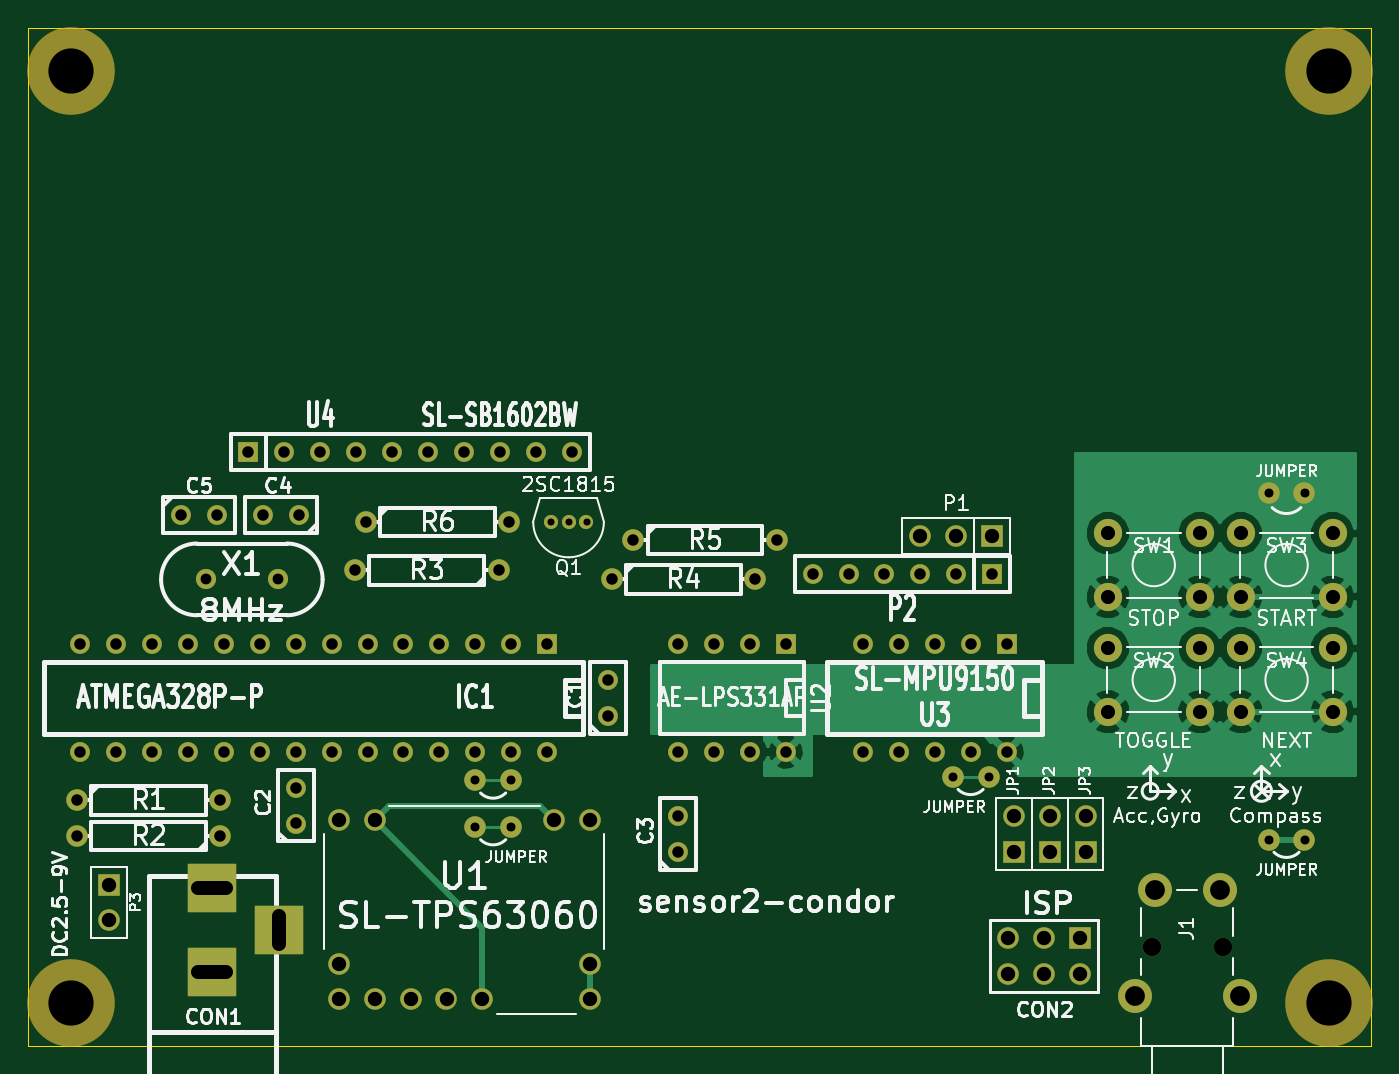
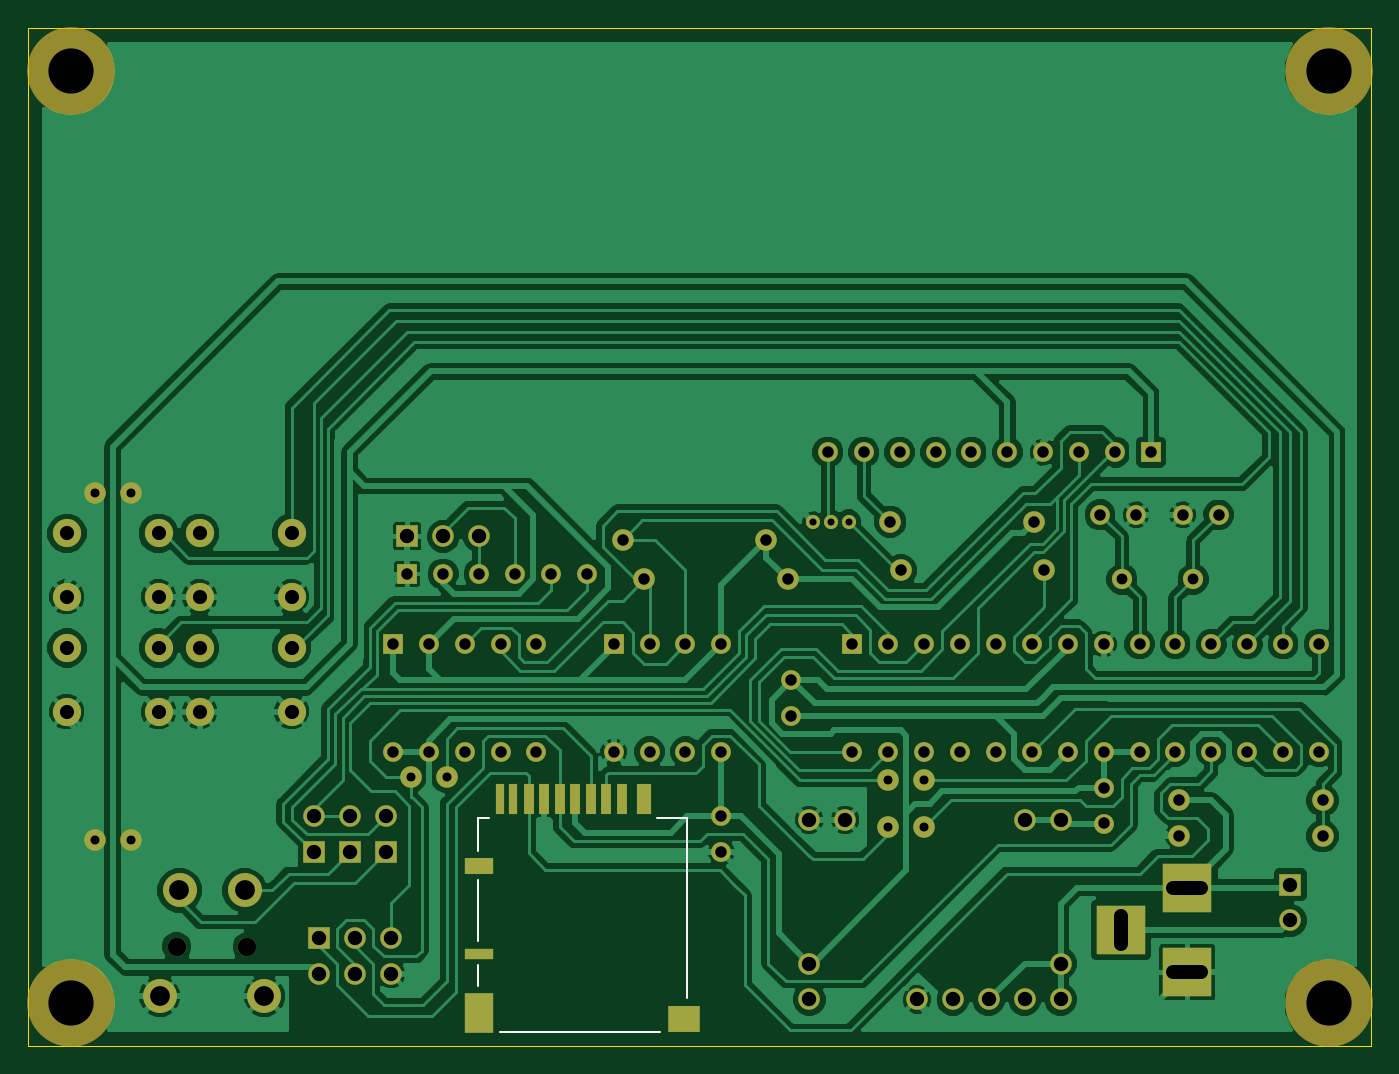
Circuit board: 9 layer files. Board 95.0 x 72.0 mm.
- bottom_copper: sensor2-B_Cu.gbl (98068 bytes)
- bottom_mask: sensor2-B_Mask.gbs (3756 bytes)
- bottom_silk: sensor2-B_SilkS.gbo (4016 bytes)
- outline: sensor2-Edge_Cuts.gbr (404 bytes)
- top_copper: sensor2-F_Cu.gtl (22183 bytes)
- top_mask: sensor2-F_Mask.gts (3267 bytes)
- top_silk: sensor2-F_SilkS.gto (51964 bytes)
- drill: sensor2-NPTH.drl (279 bytes)
- drill: sensor2.drl (2274 bytes)

=== bottom_copper: sensor2-B_Cu.gbl (98068 bytes, source omitted) ===
=== bottom_mask: sensor2-B_Mask.gbs ===
G04 (created by PCBNEW (2013-jul-07)-stable) date 2014年09月14日 18時05分48秒*
%MOIN*%
G04 Gerber Fmt 3.4, Leading zero omitted, Abs format*
%FSLAX34Y34*%
G01*
G70*
G90*
G04 APERTURE LIST*
%ADD10C,0.006*%
%ADD11C,0.06*%
%ADD12R,0.055X0.055*%
%ADD13C,0.055*%
%ADD14R,0.06X0.06*%
%ADD15C,0.056*%
%ADD16R,0.0393701X0.0866142*%
%ADD17R,0.0275591X0.0866142*%
%ADD18R,0.0255906X0.0866142*%
%ADD19R,0.0787402X0.0472441*%
%ADD20R,0.0787402X0.0314961*%
%ADD21R,0.0787402X0.110236*%
%ADD22R,0.0905512X0.0748031*%
%ADD23R,0.1378X0.1378*%
%ADD24C,0.0787402*%
%ADD25C,0.0393701*%
%ADD26C,0.244094*%
%ADD27C,0.0944882*%
%ADD28C,0.0511811*%
G04 APERTURE END LIST*
G54D10*
G54D11*
X9827Y2867D03*
X9827Y3867D03*
X9827Y7867D03*
X10827Y2867D03*
X11827Y2867D03*
X12827Y2867D03*
X13827Y2867D03*
X16827Y2867D03*
X16827Y7867D03*
X15827Y7867D03*
X16827Y3867D03*
X10827Y7867D03*
G54D12*
X28027Y14717D03*
G54D13*
X27027Y14717D03*
X26027Y14717D03*
X25027Y14717D03*
X24027Y14717D03*
X23027Y14717D03*
G54D12*
X7311Y18110D03*
G54D13*
X8311Y18110D03*
X9311Y18110D03*
X10311Y18110D03*
X11311Y18110D03*
X12311Y18110D03*
X13311Y18110D03*
X14311Y18110D03*
X15311Y18110D03*
X16311Y18110D03*
G54D11*
X2527Y8417D03*
X6527Y8417D03*
X6527Y7417D03*
X2527Y7417D03*
X14277Y14817D03*
X10277Y14817D03*
X10577Y16167D03*
X14577Y16167D03*
X17427Y14567D03*
X21427Y14567D03*
X18027Y15667D03*
X22027Y15667D03*
G54D14*
X30477Y4567D03*
G54D11*
X30477Y3567D03*
X29477Y4567D03*
X29477Y3567D03*
X28477Y4567D03*
X28477Y3567D03*
G54D14*
X28027Y15767D03*
G54D11*
X27027Y15767D03*
X26027Y15767D03*
G54D14*
X3427Y6067D03*
G54D11*
X3427Y5067D03*
G54D14*
X30627Y6967D03*
G54D11*
X30627Y7967D03*
G54D14*
X29627Y6967D03*
G54D11*
X29627Y7967D03*
G54D14*
X28627Y6967D03*
G54D11*
X28627Y7967D03*
G54D15*
X6127Y14567D03*
X8127Y14567D03*
G54D16*
X21437Y8464D03*
G54D17*
X22047Y8464D03*
X22480Y8464D03*
X22913Y8464D03*
X23346Y8464D03*
X23779Y8464D03*
X24212Y8464D03*
X24645Y8464D03*
G54D18*
X25078Y8464D03*
X25452Y8464D03*
G54D19*
X26023Y6574D03*
G54D20*
X26023Y4133D03*
G54D21*
X26023Y2500D03*
G54D22*
X20314Y2322D03*
G54D12*
X22277Y12767D03*
G54D13*
X21277Y12767D03*
X20277Y12767D03*
X19277Y12767D03*
X19277Y9767D03*
X20277Y9767D03*
X21277Y9767D03*
X22277Y9767D03*
X14627Y12767D03*
X13627Y12767D03*
X12627Y12767D03*
X11627Y12767D03*
X10627Y12767D03*
X9627Y12767D03*
X8627Y12767D03*
X7627Y12767D03*
X6627Y12767D03*
X5627Y12767D03*
X4627Y12767D03*
X3627Y12767D03*
X2627Y12767D03*
G54D12*
X15627Y12767D03*
G54D13*
X2627Y9767D03*
X3627Y9767D03*
X4627Y9767D03*
X5627Y9767D03*
X6627Y9767D03*
X7627Y9767D03*
X8627Y9767D03*
X9627Y9767D03*
X10627Y9767D03*
X11627Y9767D03*
X12627Y9767D03*
X13627Y9767D03*
X14627Y9767D03*
X15627Y9767D03*
G54D12*
X28427Y12767D03*
G54D13*
X27427Y12767D03*
X26427Y12767D03*
X25427Y12767D03*
X24427Y12767D03*
X24427Y9767D03*
X25427Y9767D03*
X26427Y9767D03*
X27427Y9767D03*
X28427Y9767D03*
X8727Y16367D03*
X7727Y16367D03*
X5427Y16367D03*
X6427Y16367D03*
X8627Y7767D03*
X8627Y8767D03*
X19277Y6967D03*
X19277Y7967D03*
X17327Y10767D03*
X17327Y11767D03*
G54D23*
X6299Y5984D03*
X6299Y3622D03*
X8149Y4803D03*
G54D24*
X31248Y10881D03*
X31248Y12653D03*
X33807Y12653D03*
X33807Y10881D03*
X34948Y10881D03*
X34948Y12653D03*
X37507Y12653D03*
X37507Y10881D03*
X34948Y14081D03*
X34948Y15853D03*
X37507Y15853D03*
X37507Y14081D03*
X31248Y14081D03*
X31248Y15853D03*
X33807Y15853D03*
X33807Y14081D03*
G54D25*
X16227Y16167D03*
X15727Y16167D03*
X16727Y16167D03*
G54D26*
X2362Y28740D03*
X2362Y2755D03*
X37401Y28740D03*
X37401Y2755D03*
G54D27*
X32559Y5905D03*
X34370Y5905D03*
X32007Y2952D03*
X34921Y2952D03*
G54D28*
X34448Y4330D03*
X32480Y4330D03*
G54D11*
X35727Y16967D03*
X36727Y16967D03*
X36727Y7317D03*
X35727Y7317D03*
X13627Y7667D03*
X14627Y7667D03*
X13627Y8967D03*
X14627Y8967D03*
X27927Y9067D03*
X26927Y9067D03*
M02*

=== bottom_silk: sensor2-B_SilkS.gbo ===
G04 (created by PCBNEW (2013-jul-07)-stable) date 2014年09月14日 18時05分48秒*
%MOIN*%
G04 Gerber Fmt 3.4, Leading zero omitted, Abs format*
%FSLAX34Y34*%
G01*
G70*
G90*
G04 APERTURE LIST*
%ADD10C,0.006*%
%ADD11C,0.00590551*%
%ADD12C,0.06*%
%ADD13R,0.055X0.055*%
%ADD14C,0.055*%
%ADD15R,0.06X0.06*%
%ADD16C,0.056*%
%ADD17R,0.0393701X0.0866142*%
%ADD18R,0.0275591X0.0866142*%
%ADD19R,0.0255906X0.0866142*%
%ADD20R,0.0787402X0.0472441*%
%ADD21R,0.0787402X0.0314961*%
%ADD22R,0.0787402X0.110236*%
%ADD23R,0.0905512X0.0748031*%
%ADD24R,0.1378X0.1378*%
%ADD25C,0.0787402*%
%ADD26C,0.0393701*%
%ADD27C,0.244094*%
%ADD28C,0.0944882*%
%ADD29C,0.0511811*%
G04 APERTURE END LIST*
G54D10*
G54D11*
X25433Y1968D02*
X20984Y1968D01*
X26062Y3818D02*
X26062Y3228D01*
X26062Y6181D02*
X26062Y4488D01*
X25748Y7913D02*
X26062Y7913D01*
X26062Y7913D02*
X26062Y7007D01*
X20236Y2913D02*
X20236Y7913D01*
X20236Y7913D02*
X21062Y7913D01*
%LPC*%
G54D12*
X9827Y2867D03*
X9827Y3867D03*
X9827Y7867D03*
X10827Y2867D03*
X11827Y2867D03*
X12827Y2867D03*
X13827Y2867D03*
X16827Y2867D03*
X16827Y7867D03*
X15827Y7867D03*
X16827Y3867D03*
X10827Y7867D03*
G54D13*
X28027Y14717D03*
G54D14*
X27027Y14717D03*
X26027Y14717D03*
X25027Y14717D03*
X24027Y14717D03*
X23027Y14717D03*
G54D13*
X7311Y18110D03*
G54D14*
X8311Y18110D03*
X9311Y18110D03*
X10311Y18110D03*
X11311Y18110D03*
X12311Y18110D03*
X13311Y18110D03*
X14311Y18110D03*
X15311Y18110D03*
X16311Y18110D03*
G54D12*
X2527Y8417D03*
X6527Y8417D03*
X6527Y7417D03*
X2527Y7417D03*
X14277Y14817D03*
X10277Y14817D03*
X10577Y16167D03*
X14577Y16167D03*
X17427Y14567D03*
X21427Y14567D03*
X18027Y15667D03*
X22027Y15667D03*
G54D15*
X30477Y4567D03*
G54D12*
X30477Y3567D03*
X29477Y4567D03*
X29477Y3567D03*
X28477Y4567D03*
X28477Y3567D03*
G54D15*
X28027Y15767D03*
G54D12*
X27027Y15767D03*
X26027Y15767D03*
G54D15*
X3427Y6067D03*
G54D12*
X3427Y5067D03*
G54D15*
X30627Y6967D03*
G54D12*
X30627Y7967D03*
G54D15*
X29627Y6967D03*
G54D12*
X29627Y7967D03*
G54D15*
X28627Y6967D03*
G54D12*
X28627Y7967D03*
G54D16*
X6127Y14567D03*
X8127Y14567D03*
G54D17*
X21437Y8464D03*
G54D18*
X22047Y8464D03*
X22480Y8464D03*
X22913Y8464D03*
X23346Y8464D03*
X23779Y8464D03*
X24212Y8464D03*
X24645Y8464D03*
G54D19*
X25078Y8464D03*
X25452Y8464D03*
G54D20*
X26023Y6574D03*
G54D21*
X26023Y4133D03*
G54D22*
X26023Y2500D03*
G54D23*
X20314Y2322D03*
G54D13*
X22277Y12767D03*
G54D14*
X21277Y12767D03*
X20277Y12767D03*
X19277Y12767D03*
X19277Y9767D03*
X20277Y9767D03*
X21277Y9767D03*
X22277Y9767D03*
X14627Y12767D03*
X13627Y12767D03*
X12627Y12767D03*
X11627Y12767D03*
X10627Y12767D03*
X9627Y12767D03*
X8627Y12767D03*
X7627Y12767D03*
X6627Y12767D03*
X5627Y12767D03*
X4627Y12767D03*
X3627Y12767D03*
X2627Y12767D03*
G54D13*
X15627Y12767D03*
G54D14*
X2627Y9767D03*
X3627Y9767D03*
X4627Y9767D03*
X5627Y9767D03*
X6627Y9767D03*
X7627Y9767D03*
X8627Y9767D03*
X9627Y9767D03*
X10627Y9767D03*
X11627Y9767D03*
X12627Y9767D03*
X13627Y9767D03*
X14627Y9767D03*
X15627Y9767D03*
G54D13*
X28427Y12767D03*
G54D14*
X27427Y12767D03*
X26427Y12767D03*
X25427Y12767D03*
X24427Y12767D03*
X24427Y9767D03*
X25427Y9767D03*
X26427Y9767D03*
X27427Y9767D03*
X28427Y9767D03*
X8727Y16367D03*
X7727Y16367D03*
X5427Y16367D03*
X6427Y16367D03*
X8627Y7767D03*
X8627Y8767D03*
X19277Y6967D03*
X19277Y7967D03*
X17327Y10767D03*
X17327Y11767D03*
G54D24*
X6299Y5984D03*
X6299Y3622D03*
X8149Y4803D03*
G54D25*
X31248Y10881D03*
X31248Y12653D03*
X33807Y12653D03*
X33807Y10881D03*
X34948Y10881D03*
X34948Y12653D03*
X37507Y12653D03*
X37507Y10881D03*
X34948Y14081D03*
X34948Y15853D03*
X37507Y15853D03*
X37507Y14081D03*
X31248Y14081D03*
X31248Y15853D03*
X33807Y15853D03*
X33807Y14081D03*
G54D26*
X16227Y16167D03*
X15727Y16167D03*
X16727Y16167D03*
G54D27*
X2362Y28740D03*
X2362Y2755D03*
X37401Y28740D03*
X37401Y2755D03*
G54D28*
X32559Y5905D03*
X34370Y5905D03*
X32007Y2952D03*
X34921Y2952D03*
G54D29*
X34448Y4330D03*
X32480Y4330D03*
G54D12*
X35727Y16967D03*
X36727Y16967D03*
X36727Y7317D03*
X35727Y7317D03*
X13627Y7667D03*
X14627Y7667D03*
X13627Y8967D03*
X14627Y8967D03*
X27927Y9067D03*
X26927Y9067D03*
M02*

=== outline: sensor2-Edge_Cuts.gbr ===
G04 (created by PCBNEW (2013-jul-07)-stable) date 2014年09月14日 18時05分48秒*
%MOIN*%
G04 Gerber Fmt 3.4, Leading zero omitted, Abs format*
%FSLAX34Y34*%
G01*
G70*
G90*
G04 APERTURE LIST*
%ADD10C,0.006*%
%ADD11C,0.00393701*%
G04 APERTURE END LIST*
G54D10*
G54D11*
X1181Y1574D02*
X1181Y29921D01*
X38582Y1574D02*
X1181Y1574D01*
X38582Y29921D02*
X38582Y1574D01*
X1181Y29921D02*
X38582Y29921D01*
M02*

=== top_copper: sensor2-F_Cu.gtl (22183 bytes, source omitted) ===
=== top_mask: sensor2-F_Mask.gts ===
G04 (created by PCBNEW (2013-jul-07)-stable) date 2014年09月14日 18時05分48秒*
%MOIN*%
G04 Gerber Fmt 3.4, Leading zero omitted, Abs format*
%FSLAX34Y34*%
G01*
G70*
G90*
G04 APERTURE LIST*
%ADD10C,0.006*%
%ADD11C,0.06*%
%ADD12R,0.055X0.055*%
%ADD13C,0.055*%
%ADD14R,0.06X0.06*%
%ADD15C,0.056*%
%ADD16R,0.1378X0.1378*%
%ADD17C,0.0787402*%
%ADD18C,0.0393701*%
%ADD19C,0.244094*%
%ADD20C,0.0944882*%
%ADD21C,0.0511811*%
G04 APERTURE END LIST*
G54D10*
G54D11*
X9827Y2867D03*
X9827Y3867D03*
X9827Y7867D03*
X10827Y2867D03*
X11827Y2867D03*
X12827Y2867D03*
X13827Y2867D03*
X16827Y2867D03*
X16827Y7867D03*
X15827Y7867D03*
X16827Y3867D03*
X10827Y7867D03*
G54D12*
X28027Y14717D03*
G54D13*
X27027Y14717D03*
X26027Y14717D03*
X25027Y14717D03*
X24027Y14717D03*
X23027Y14717D03*
G54D12*
X7311Y18110D03*
G54D13*
X8311Y18110D03*
X9311Y18110D03*
X10311Y18110D03*
X11311Y18110D03*
X12311Y18110D03*
X13311Y18110D03*
X14311Y18110D03*
X15311Y18110D03*
X16311Y18110D03*
G54D11*
X2527Y8417D03*
X6527Y8417D03*
X6527Y7417D03*
X2527Y7417D03*
X14277Y14817D03*
X10277Y14817D03*
X10577Y16167D03*
X14577Y16167D03*
X17427Y14567D03*
X21427Y14567D03*
X18027Y15667D03*
X22027Y15667D03*
G54D14*
X30477Y4567D03*
G54D11*
X30477Y3567D03*
X29477Y4567D03*
X29477Y3567D03*
X28477Y4567D03*
X28477Y3567D03*
G54D14*
X28027Y15767D03*
G54D11*
X27027Y15767D03*
X26027Y15767D03*
G54D14*
X3427Y6067D03*
G54D11*
X3427Y5067D03*
G54D14*
X30627Y6967D03*
G54D11*
X30627Y7967D03*
G54D14*
X29627Y6967D03*
G54D11*
X29627Y7967D03*
G54D14*
X28627Y6967D03*
G54D11*
X28627Y7967D03*
G54D15*
X6127Y14567D03*
X8127Y14567D03*
G54D12*
X22277Y12767D03*
G54D13*
X21277Y12767D03*
X20277Y12767D03*
X19277Y12767D03*
X19277Y9767D03*
X20277Y9767D03*
X21277Y9767D03*
X22277Y9767D03*
X14627Y12767D03*
X13627Y12767D03*
X12627Y12767D03*
X11627Y12767D03*
X10627Y12767D03*
X9627Y12767D03*
X8627Y12767D03*
X7627Y12767D03*
X6627Y12767D03*
X5627Y12767D03*
X4627Y12767D03*
X3627Y12767D03*
X2627Y12767D03*
G54D12*
X15627Y12767D03*
G54D13*
X2627Y9767D03*
X3627Y9767D03*
X4627Y9767D03*
X5627Y9767D03*
X6627Y9767D03*
X7627Y9767D03*
X8627Y9767D03*
X9627Y9767D03*
X10627Y9767D03*
X11627Y9767D03*
X12627Y9767D03*
X13627Y9767D03*
X14627Y9767D03*
X15627Y9767D03*
G54D12*
X28427Y12767D03*
G54D13*
X27427Y12767D03*
X26427Y12767D03*
X25427Y12767D03*
X24427Y12767D03*
X24427Y9767D03*
X25427Y9767D03*
X26427Y9767D03*
X27427Y9767D03*
X28427Y9767D03*
X8727Y16367D03*
X7727Y16367D03*
X5427Y16367D03*
X6427Y16367D03*
X8627Y7767D03*
X8627Y8767D03*
X19277Y6967D03*
X19277Y7967D03*
X17327Y10767D03*
X17327Y11767D03*
G54D16*
X6299Y5984D03*
X6299Y3622D03*
X8149Y4803D03*
G54D17*
X31248Y10881D03*
X31248Y12653D03*
X33807Y12653D03*
X33807Y10881D03*
X34948Y10881D03*
X34948Y12653D03*
X37507Y12653D03*
X37507Y10881D03*
X34948Y14081D03*
X34948Y15853D03*
X37507Y15853D03*
X37507Y14081D03*
X31248Y14081D03*
X31248Y15853D03*
X33807Y15853D03*
X33807Y14081D03*
G54D18*
X16227Y16167D03*
X15727Y16167D03*
X16727Y16167D03*
G54D19*
X2362Y28740D03*
X2362Y2755D03*
X37401Y28740D03*
X37401Y2755D03*
G54D20*
X32559Y5905D03*
X34370Y5905D03*
X32007Y2952D03*
X34921Y2952D03*
G54D21*
X34448Y4330D03*
X32480Y4330D03*
G54D11*
X35727Y16967D03*
X36727Y16967D03*
X36727Y7317D03*
X35727Y7317D03*
X13627Y7667D03*
X14627Y7667D03*
X13627Y8967D03*
X14627Y8967D03*
X27927Y9067D03*
X26927Y9067D03*
M02*

=== top_silk: sensor2-F_SilkS.gto (51964 bytes, source omitted) ===
=== drill: sensor2-NPTH.drl ===
M48
;DRILL file {Pcbnew (2013-jul-07)-stable} date 2014年09月14日 18時06分20秒
;FORMAT={3:3/ absolute / metric / suppress leading zeros}
FMAT,2
METRIC,TZ
T1C1.300
T2C3.200
%
G90
G05
M71
T1
X82500Y11000
X87500Y11000
T2
X6000Y73000
X6000Y7000
X95000Y73000
X95000Y7000
T0
M30

=== drill: sensor2.drl ===
M48
;DRILL file {Pcbnew (2013-jul-07)-stable} date 2014年09月14日 18時06分20秒
;FORMAT={3:3/ absolute / metric / suppress leading zeros}
FMAT,2
METRIC,TZ
T1C0.500
T2C0.635
T3C0.762
T4C0.813
T5C1.000
T6C1.001
T7C1.016
T8C1.400
%
G90
G05
M71
T1
X39948Y41066
X41218Y41066
X42488Y41066
T2
X34614Y22778
X34614Y19476
X37154Y22778
X37154Y19476
X68396Y23032
X70936Y23032
X90748Y43098
X90748Y18587
X93288Y43098
X93288Y18587
T3
X15564Y37002
X20644Y37002
T4
X6420Y21381
X6420Y18841
X6674Y32430
X6674Y24810
X9214Y32430
X9214Y24810
X11754Y32430
X11754Y24810
X13786Y41574
X14294Y32430
X14294Y24810
X16326Y41574
X16580Y21381
X16580Y18841
X16834Y32430
X16834Y24810
X18570Y46000
X19374Y32430
X19374Y24810
X19628Y41574
X21110Y46000
X21914Y32430
X21914Y24810
X21914Y22270
X21914Y19730
X22168Y41574
X23650Y46000
X24454Y32430
X24454Y24810
X26105Y37637
X26190Y46000
X26867Y41066
X26994Y32430
X26994Y24810
X28730Y46000
X29534Y32430
X29534Y24810
X31270Y46000
X32074Y32430
X32074Y24810
X33810Y46000
X34614Y32430
X34614Y24810
X36265Y37637
X36350Y46000
X37027Y41066
X37154Y32430
X37154Y24810
X38890Y46000
X39694Y32430
X39694Y24810
X41430Y46000
X44012Y29890
X44012Y27350
X44266Y37002
X45790Y39796
X48965Y32430
X48965Y24810
X48965Y20238
X48965Y17698
X51505Y32430
X51505Y24810
X54045Y32430
X54045Y24810
X54426Y37002
X55950Y39796
X56585Y32430
X56585Y24810
X58490Y37383
X61030Y37383
X62046Y32430
X62046Y24810
X63570Y37383
X64586Y32430
X64586Y24810
X66110Y37383
X67126Y32430
X67126Y24810
X68650Y37383
X69666Y32430
X69666Y24810
X71190Y37383
X72206Y32430
X72206Y24810
T5
X79370Y40268
X79370Y35768
X79370Y32140
X79370Y27640
X85870Y40268
X85870Y35768
X85870Y32140
X85870Y27640
X88768Y40268
X88768Y35768
X88768Y32140
X88768Y27640
X95268Y40268
X95268Y35768
X95268Y32140
X95268Y27640
T7
X8706Y15412
X8706Y12872
X24962Y19984
X24962Y9824
X24962Y7284
X27502Y19984
X27502Y7284
X30042Y7284
X32582Y7284
X35122Y7284
X40202Y19984
X42742Y19984
X42742Y9824
X42742Y7284
X66110Y40050
X68650Y40050
X71190Y40050
X72333Y11602
X72333Y9062
X72714Y20238
X72714Y17698
X74873Y11602
X74873Y9062
X75254Y20238
X75254Y17698
X77413Y11602
X77413Y9062
X77794Y20238
X77794Y17698
T8
X81300Y7500
X82700Y15000
X87300Y15000
X88700Y7500
T6
X15001Y15200G85X16999Y15200
G05
X15001Y9201G85X16999Y9201
G05
X20699Y11201G85X20699Y13200
G05
T0
M30

